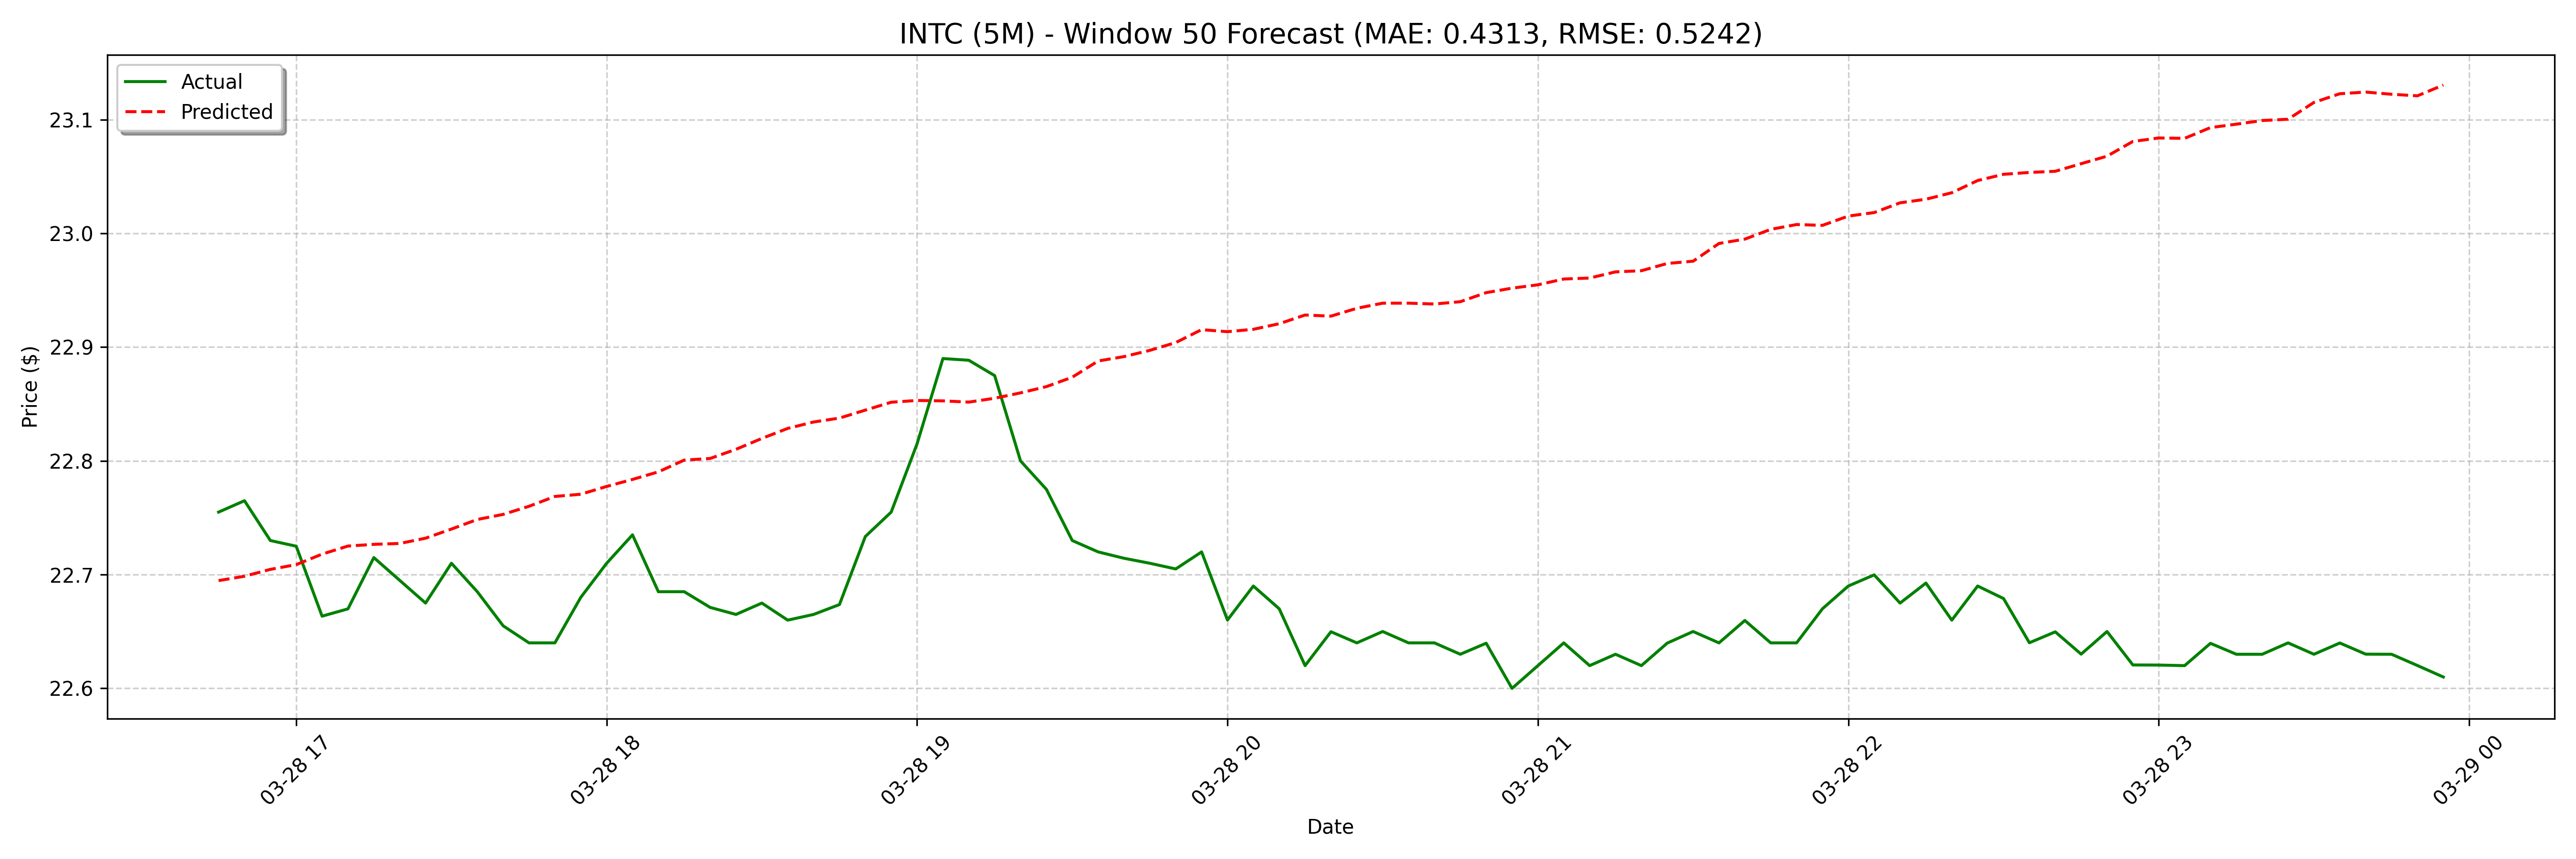

Values plotted in this chart, from the file beside it:
date, actual, forecast
2025-03-28 16:45:00, 22.75, 22.69
2025-03-28 16:50:00, 22.76, 22.7
2025-03-28 16:55:00, 22.73, 22.7
2025-03-28 17:00:00, 22.73, 22.71
2025-03-28 17:05:00, 22.66, 22.72
2025-03-28 17:10:00, 22.67, 22.73
2025-03-28 17:15:00, 22.72, 22.73
2025-03-28 17:20:00, 22.69, 22.73
2025-03-28 17:25:00, 22.67, 22.73
2025-03-28 17:30:00, 22.71, 22.74
2025-03-28 17:35:00, 22.68, 22.75
2025-03-28 17:40:00, 22.66, 22.75
2025-03-28 17:45:00, 22.64, 22.76
2025-03-28 17:50:00, 22.64, 22.77
2025-03-28 17:55:00, 22.68, 22.77
2025-03-28 18:00:00, 22.71, 22.78
2025-03-28 18:05:00, 22.74, 22.78
2025-03-28 18:10:00, 22.68, 22.79
2025-03-28 18:15:00, 22.68, 22.8
2025-03-28 18:20:00, 22.67, 22.8
2025-03-28 18:25:00, 22.67, 22.81
2025-03-28 18:30:00, 22.67, 22.82
2025-03-28 18:35:00, 22.66, 22.83
2025-03-28 18:40:00, 22.67, 22.83
2025-03-28 18:45:00, 22.67, 22.84
2025-03-28 18:50:00, 22.73, 22.84
2025-03-28 18:55:00, 22.75, 22.85
2025-03-28 19:00:00, 22.82, 22.85
2025-03-28 19:05:00, 22.89, 22.85
2025-03-28 19:10:00, 22.89, 22.85
2025-03-28 19:15:00, 22.88, 22.86
2025-03-28 19:20:00, 22.8, 22.86
2025-03-28 19:25:00, 22.77, 22.87
2025-03-28 19:30:00, 22.73, 22.87
2025-03-28 19:35:00, 22.72, 22.89
2025-03-28 19:40:00, 22.71, 22.89
2025-03-28 19:45:00, 22.71, 22.9
2025-03-28 19:50:00, 22.7, 22.9
2025-03-28 19:55:00, 22.72, 22.92
2025-03-28 20:00:00, 22.66, 22.91
2025-03-28 20:05:00, 22.69, 22.92
2025-03-28 20:10:00, 22.67, 22.92
2025-03-28 20:15:00, 22.62, 22.93
2025-03-28 20:20:00, 22.65, 22.93
2025-03-28 20:25:00, 22.64, 22.93
2025-03-28 20:30:00, 22.65, 22.94
2025-03-28 20:35:00, 22.64, 22.94
2025-03-28 20:40:00, 22.64, 22.94
2025-03-28 20:45:00, 22.63, 22.94
2025-03-28 20:50:00, 22.64, 22.95
2025-03-28 20:55:00, 22.6, 22.95
2025-03-28 21:00:00, 22.62, 22.95
2025-03-28 21:05:00, 22.64, 22.96
2025-03-28 21:10:00, 22.62, 22.96
2025-03-28 21:15:00, 22.63, 22.97
2025-03-28 21:20:00, 22.62, 22.97
2025-03-28 21:25:00, 22.64, 22.97
2025-03-28 21:30:00, 22.65, 22.98
2025-03-28 21:35:00, 22.64, 22.99
2025-03-28 21:40:00, 22.66, 23
... 68 more rows
